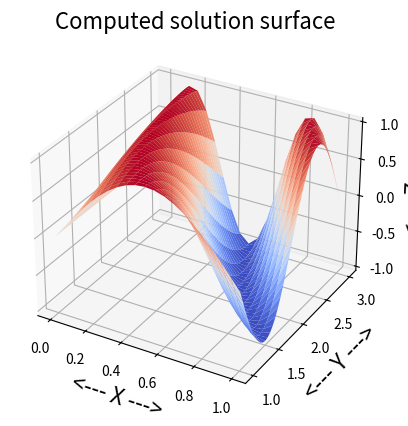
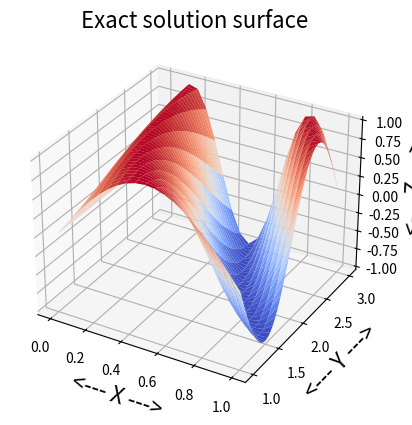
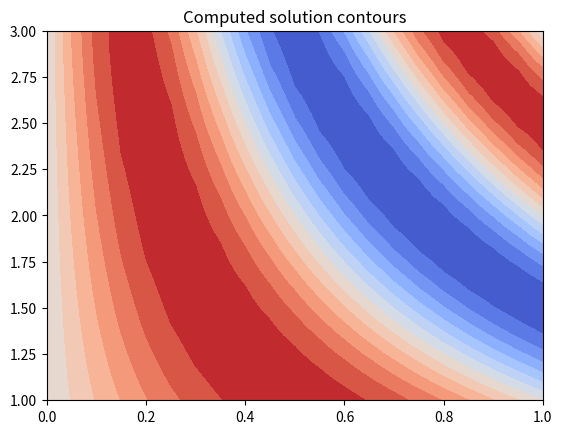

Write Python code to recreate these figures, in order.
#! /usr/bin/env python3
#
def fd2d_poisson_test ( ):

#*****************************************************************************80
#
## fd2d_poisson_test() tests fd2d_poisson()
#
#  Licensing:
#
#    This code is distributed under the MIT license.
#
#  Modified:
#
#    08 May 2026
#
#  Author:
#
#    John Burkardt
#
  from matplotlib import cm
  from mpl_toolkits.mplot3d import Axes3D
  import matplotlib
  import matplotlib.pyplot as plt
  import numpy as np
  import platform

  print ( '' )
  print ( 'fd2d_poisson_test():' )
  print ( '  matplotlib version: ' + matplotlib.__version__ )
  print ( '  numpy version:      ' + np.version.version )
  print ( '  python version:     ' + platform.python_version ( ) )
  print ( '  fd2d_poisson() is a simple Poisson equation solver' )
  print ( '  for a rectangular region.' )

  nx = 21
  ny = 41

  xmin = 0.0
  xmax = 1.0
  ymin = 1.0
  ymax = 3.0
#
#  Compute the X and Y spacings.
#
  hx = ( xmax - xmin ) / ( nx - 1 )
  hy = ( ymax - ymin ) / ( ny - 1 )
#
#  Compute the X and Y coordinate vectors.
#
  x = np.linspace ( xmin, xmax, nx )
  y = np.linspace ( ymin, ymax, ny )

  U, X, Y = fd2d_poisson ( nx, ny, x, y, hx, hy, f, g )
#
#  Compute the RMS error.
#
  err = 0.0
  for i in range ( 0, ny ):
    for j in range ( 0, nx ):
      err = err + ( U[i,j] - exact ( x[j], y[i] ) )**2

  err = np.sqrt ( err / nx / ny )

  print ( '' )
  print ( '  Using a ', nx, ' by ', ny, ' grid' )
  print ( '  The RMS error was ', err )
#
#  Plot the computed and exact solutions.
#
  plt.clf ( )
  fig = plt.figure ( )
  ax = fig.add_subplot ( 111, projection = '3d' )
  ax.plot_surface ( X, Y, U, \
    cmap = cm.coolwarm, edgecolor = 'none' )
  ax.set_title ( 'Computed solution surface', fontsize = 16 )
  ax.set_xlabel ( '<--- X --->', fontsize = 16 )
  ax.set_ylabel ( '<--- Y --->', fontsize = 16 )
  ax.set_zlabel ( '<--- Z --->', fontsize = 16 )
  filename = 'poisson_computed_surface.png'
  plt.savefig ( filename )
  print ( '  Graphics saved as "' + filename + '"' )
  plt.close ( )

  plt.clf ( )
  U2 = exact ( X, Y )
  fig = plt.figure ( )
  ax = fig.add_subplot ( 111, projection = '3d' )
  ax.plot_surface ( X, Y, U2, \
    cmap = cm.coolwarm, edgecolor = 'none' )
  ax.set_title ( 'Exact solution surface', fontsize = 16 )
  ax.set_xlabel ( '<--- X --->', fontsize = 16 )
  ax.set_ylabel ( '<--- Y --->', fontsize = 16 )
  ax.set_zlabel ( '<--- Z --->', fontsize = 16 )
  filename = 'poisson_exact_surface.png'
  plt.savefig ( filename )
  print ( '  Graphics saved as "' + filename + '"' )
  plt.close ( )

  plt.clf ( )
  levels = 15
  plt.contourf ( X, Y, U, levels, cmap = cm.coolwarm )
  plt.title ( 'Computed solution contours' )
  filename = 'poisson_computed_contours.png'
  plt.savefig ( filename )
  print ( '  Graphics saved as "' + filename + '"' )
#
#  Terminate.
#
  print ( '' )
  print ( 'fd2d_poisson_test():' )
  print ( '  Normal end of execution.' )

  return

def fd2d_poisson ( nx, ny, x, y, hx, hy, f, g ):

#*****************************************************************************80
#
## fd2d_poisson() solves a Poisson equation in a rectangle.
#
#  Discussion:
#
#    This program uses the finite difference method to estimate the solution
#    to a Poisson problem on a rectangle:
#
#      - Del U = f(x,y) in Omega
#            U = g(x,y) on dOmega
#
#    The user specifies the number of grid points (nx,ny), the spatial
#    extent (xmin,xmax,ymin,ymax), and the functions f(x,y), g(x,y).
#
#    No attempt is made to efficiently construct the matrix, or to store
#    it sparsely.
#
#  Licensing:
#
#    This code is distributed under the MIT license.
#
#  Modified:
#
#    08 May 2026
#
#  Author:
#
#    John Burkardt
#
#  Input:
#
#    integer NX, NY, the number of grid points in the X and Y directions.
#
#    real X[NX], Y[NY], the coordinates.
#
#    real HX, HY: the mesh spacings.
#
#    function F, the name of the function which evaluates
#    the right hand side of the Poisson equation.
#
#    function G, the name of the function which evaluates
#    the Dirichlet boundary conditions.
#
#  Output:
#
#    real U(NY,NX), solution values.
#
#    real X(NY,NX), Y(NY,NX), the X and Y coordinates of the points.
#
  import numpy as np
#
#  Set the system matrix A and right hand side rhs.
#
  A = np.zeros ( [ nx * ny, nx * ny ] )
  rhs = np.zeros ( nx * ny )

  eqn = 0
  for j in range ( 0, ny ):
    for i in range ( 0, nx ):

      if ( i + 1 == 1 or i + 1 == nx or j + 1 == 1 or j + 1 == ny ):
        A[eqn,eqn] = 1.0
        rhs[eqn] = g ( x[i], y[j] )
      else:
        A[eqn,eqn-nx] = - 1.0 / hy**2
        A[eqn,eqn-1]  = - 1.0 / hx**2
        A[eqn,eqn]    =   2.0 / hx**2 + 2.0 / hy**2
        A[eqn,eqn+1]  = - 1.0 / hx**2
        A[eqn,eqn+nx] = - 1.0 / hy**2
        rhs[eqn]      = f ( x[i], y[j] )

      eqn = eqn + 1
#
#  Solve for u, the solution vector.
#
  u = np.linalg.solve ( A, rhs )
#
#  Return matrices U, X, Y.
#
  U = np.reshape ( u, [ ny, nx ] )
  Y, X = np.meshgrid ( y, x, indexing = 'ij' )

  return U, X, Y

def f ( x, y ):

#*****************************************************************************80
#
## f() evaluates the right hand side of the Poisson equation.
#
#  Licensing:
#
#    This code is distributed under the MIT license.
#
#  Modified:
#
#    08 May 2026
#
#  Author:
#
#    John Burkardt
#
#  Input:
#
#    real X, Y, the arguments.
#
#  Output:
#
#    real VALUE, the value of F(X,Y).
#
  import numpy as np

  value = np.pi * np.pi * ( x * x + y * y ) * np.sin ( np.pi * x * y )

  return value

def g ( x, y ):

#*****************************************************************************80
#
## g() evaluates the boundary conditions.
#
#  Licensing:
#
#    This code is distributed under the MIT license.
#
#  Modified:
#
#    08 May 2026
#
#  Author:
#
#    John Burkardt
#
#  Input:
#
#    real X, Y, the arguments.
#
#  Output:
#
#    real VALUE, the value of G(X,Y).
#
  value = exact ( x, y )

  return value

def exact ( x, y ):

#*****************************************************************************80
#
## exact() evaluates the exact solution.
#
#  Licensing:
#
#    This code is distributed under the MIT license.
#
#  Modified:
#
#    08 May 2026
#
#  Author:
#
#    John Burkardt
#
#  Input:
#
#    real X, Y, the arguments.
#
#  Output:
#
#    real VALUE, the value of the exact solution at (X,Y).
#
  import numpy as np

  value = np.sin ( np.pi * x * y )

  return value

def timestamp ( ):

#*****************************************************************************80
#
## timestamp() prints the date as a timestamp.
#
#  Licensing:
#
#    This code is distributed under the MIT license. 
#
#  Modified:
#
#    21 August 2019
#
#  Author:
#
#    John Burkardt
#
  import time

  t = time.time ( )
  print ( time.ctime ( t ) )

  return

if ( __name__ == '__main__' ):
  timestamp ( )
  fd2d_poisson_test ( )
  timestamp ( )
